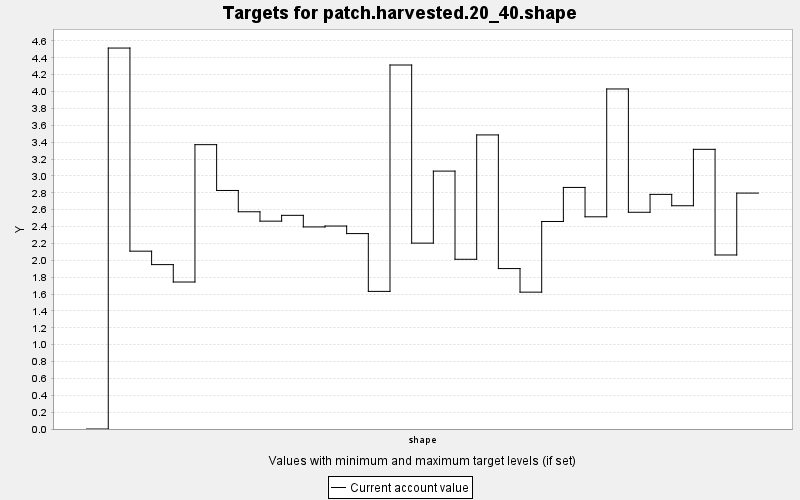

The table this chart was drawn from, first rows:
TARGET, PERIOD, YEAR, PERIODWIDTH, MINIMUM, MAXIMUM, MINWEIGHT, MAXWEIGHT, CURRENT, SUMMARY
patch.harvested.20_40.shape, 0, 0, 10.0, 0.0, 100.0, 1.0, 1.0, 0.0, 100.0
patch.harvested.20_40.shape, 1, 10, 10.0, 0.0, 100.0, 1.0, 1.0, 4.515, 100.0
patch.harvested.20_40.shape, 2, 20, 10.0, 0.0, 100.0, 1.0, 1.0, 2.108, 100.0
patch.harvested.20_40.shape, 3, 30, 10.0, 0.0, 100.0, 1.0, 1.0, 1.948, 100.0
patch.harvested.20_40.shape, 4, 40, 10.0, 0.0, 100.0, 1.0, 1.0, 1.742, 100.0
patch.harvested.20_40.shape, 5, 50, 10.0, 0.0, 100.0, 1.0, 1.0, 3.37, 100.0
patch.harvested.20_40.shape, 6, 60, 10.0, 0.0, 100.0, 1.0, 1.0, 2.827, 100.0
patch.harvested.20_40.shape, 7, 70, 10.0, 0.0, 100.0, 1.0, 1.0, 2.575, 100.0
patch.harvested.20_40.shape, 8, 80, 10.0, 0.0, 100.0, 1.0, 1.0, 2.464, 100.0
patch.harvested.20_40.shape, 9, 90, 10.0, 0.0, 100.0, 1.0, 1.0, 2.532, 100.0
patch.harvested.20_40.shape, 10, 100, 10.0, 0.0, 100.0, 1.0, 1.0, 2.395, 100.0
patch.harvested.20_40.shape, 11, 110, 10.0, 0.0, 100.0, 1.0, 1.0, 2.405, 100.0
patch.harvested.20_40.shape, 12, 120, 10.0, 0.0, 100.0, 1.0, 1.0, 2.316, 100.0
patch.harvested.20_40.shape, 13, 130, 10.0, 0.0, 100.0, 1.0, 1.0, 1.631, 100.0
patch.harvested.20_40.shape, 14, 140, 10.0, 0.0, 100.0, 1.0, 1.0, 4.314, 100.0
patch.harvested.20_40.shape, 15, 150, 10.0, 0.0, 100.0, 1.0, 1.0, 2.203, 100.0
patch.harvested.20_40.shape, 16, 160, 10.0, 0.0, 100.0, 1.0, 1.0, 3.057, 100.0
patch.harvested.20_40.shape, 17, 170, 10.0, 0.0, 100.0, 1.0, 1.0, 2.011, 100.0
patch.harvested.20_40.shape, 18, 180, 10.0, 0.0, 100.0, 1.0, 1.0, 3.485, 100.0
patch.harvested.20_40.shape, 19, 190, 10.0, 0.0, 100.0, 1.0, 1.0, 1.901, 100.0
patch.harvested.20_40.shape, 20, 200, 10.0, 0.0, 100.0, 1.0, 1.0, 1.622, 100.0
patch.harvested.20_40.shape, 21, 210, 10.0, 0.0, 100.0, 1.0, 1.0, 2.46, 100.0
patch.harvested.20_40.shape, 22, 220, 10.0, 0.0, 100.0, 1.0, 1.0, 2.863, 100.0
patch.harvested.20_40.shape, 23, 230, 10.0, 0.0, 100.0, 1.0, 1.0, 2.515, 100.0
patch.harvested.20_40.shape, 24, 240, 10.0, 0.0, 100.0, 1.0, 1.0, 4.03, 100.0
patch.harvested.20_40.shape, 25, 250, 10.0, 0.0, 100.0, 1.0, 1.0, 2.569, 100.0
patch.harvested.20_40.shape, 26, 260, 10.0, 0.0, 100.0, 1.0, 1.0, 2.781, 100.0
patch.harvested.20_40.shape, 27, 270, 10.0, 0.0, 100.0, 1.0, 1.0, 2.646, 100.0
patch.harvested.20_40.shape, 28, 280, 10.0, 0.0, 100.0, 1.0, 1.0, 3.315, 100.0
patch.harvested.20_40.shape, 29, 290, 10.0, 0.0, 100.0, 1.0, 1.0, 2.062, 100.0
patch.harvested.20_40.shape, 30, 300, 10.0, 0.0, 100.0, 1.0, 1.0, 2.796, 100.0
